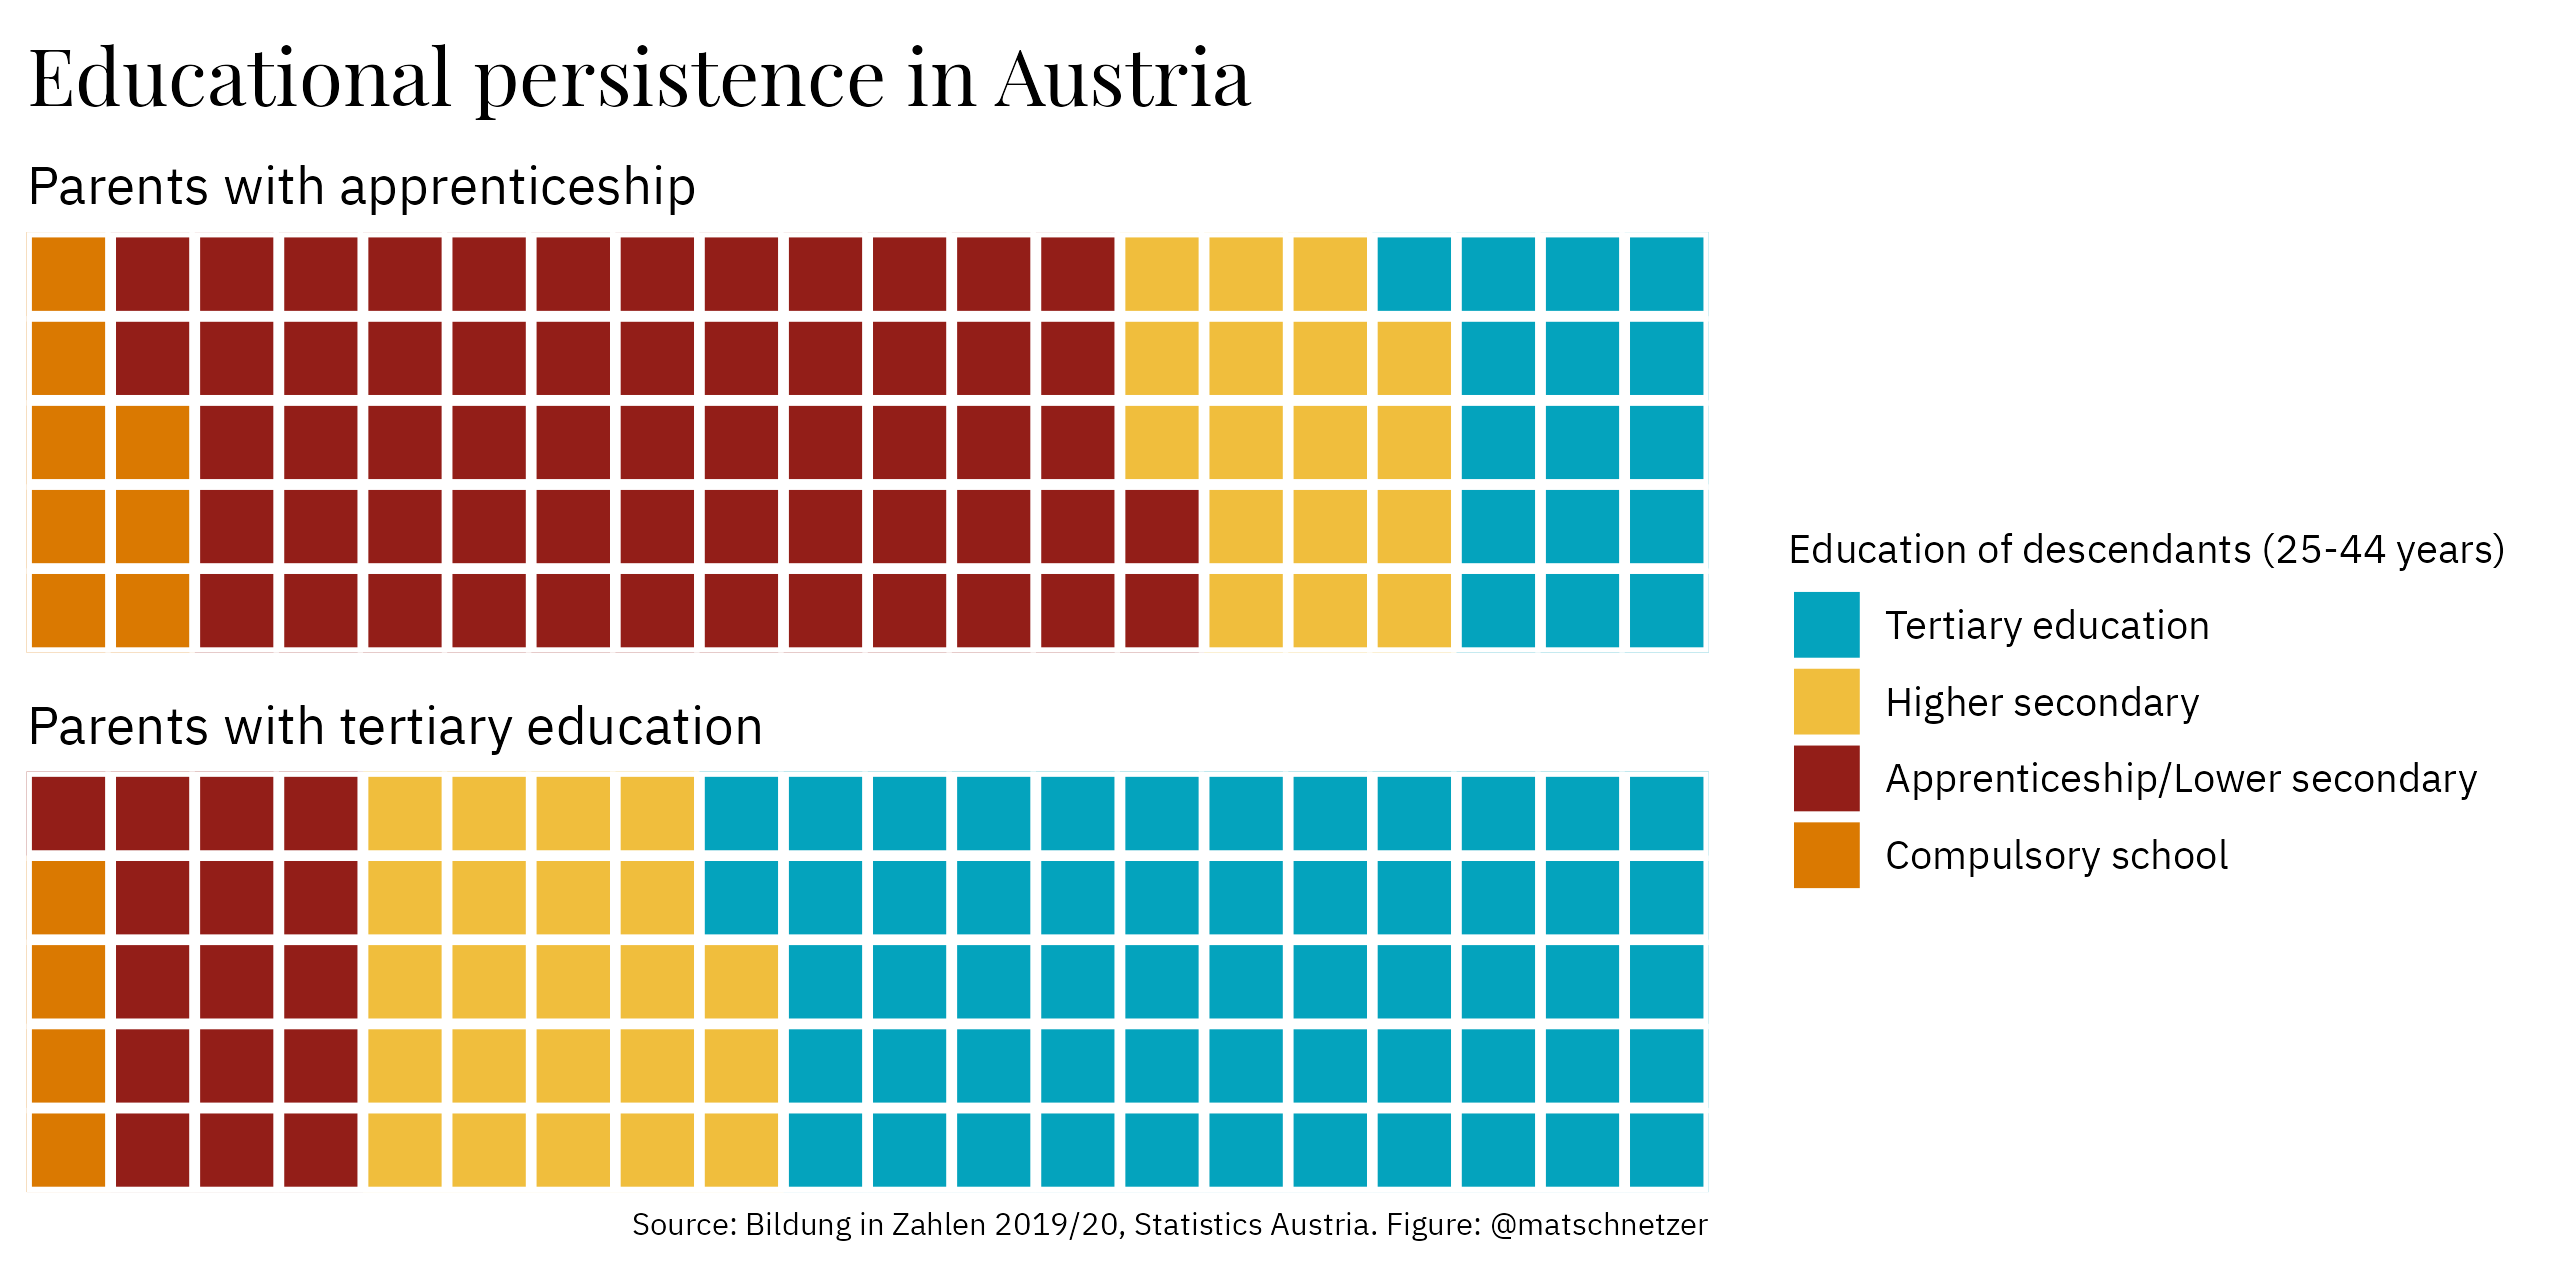

The table this chart was drawn from, first rows:
Parents, Children, Share, Total
Compulsory school, Compulsory school, 32.6, 409900
Compulsory school, Apprenticeship/Lower secondary, 46.1, 409900
Compulsory school, Higher secondary, 14.4, 409900
Compulsory school, Tertiary education, 6.9, 409900
Apprenticeship/Lower secondary, Compulsory school, 7.5, 1241600
Apprenticeship/Lower secondary, Apprenticeship/Lower secondary, 59.3, 1241600
Apprenticeship/Lower secondary, Higher secondary, 17.3, 1241600
Apprenticeship/Lower secondary, Tertiary education, 15.9, 1241600
Higher secondary, Compulsory school, 6, 294100
Higher secondary, Apprenticeship/Lower secondary, 18.6, 294100
Higher secondary, Higher secondary, 41.9, 294100
Higher secondary, Tertiary education, 33.6, 294100
Tertiary education, Compulsory school, 3.6, 361200
Tertiary education, Apprenticeship/Lower secondary, 15.6, 361200
Tertiary education, Higher secondary, 23.5, 361200
Tertiary education, Tertiary education, 57.3, 361200
